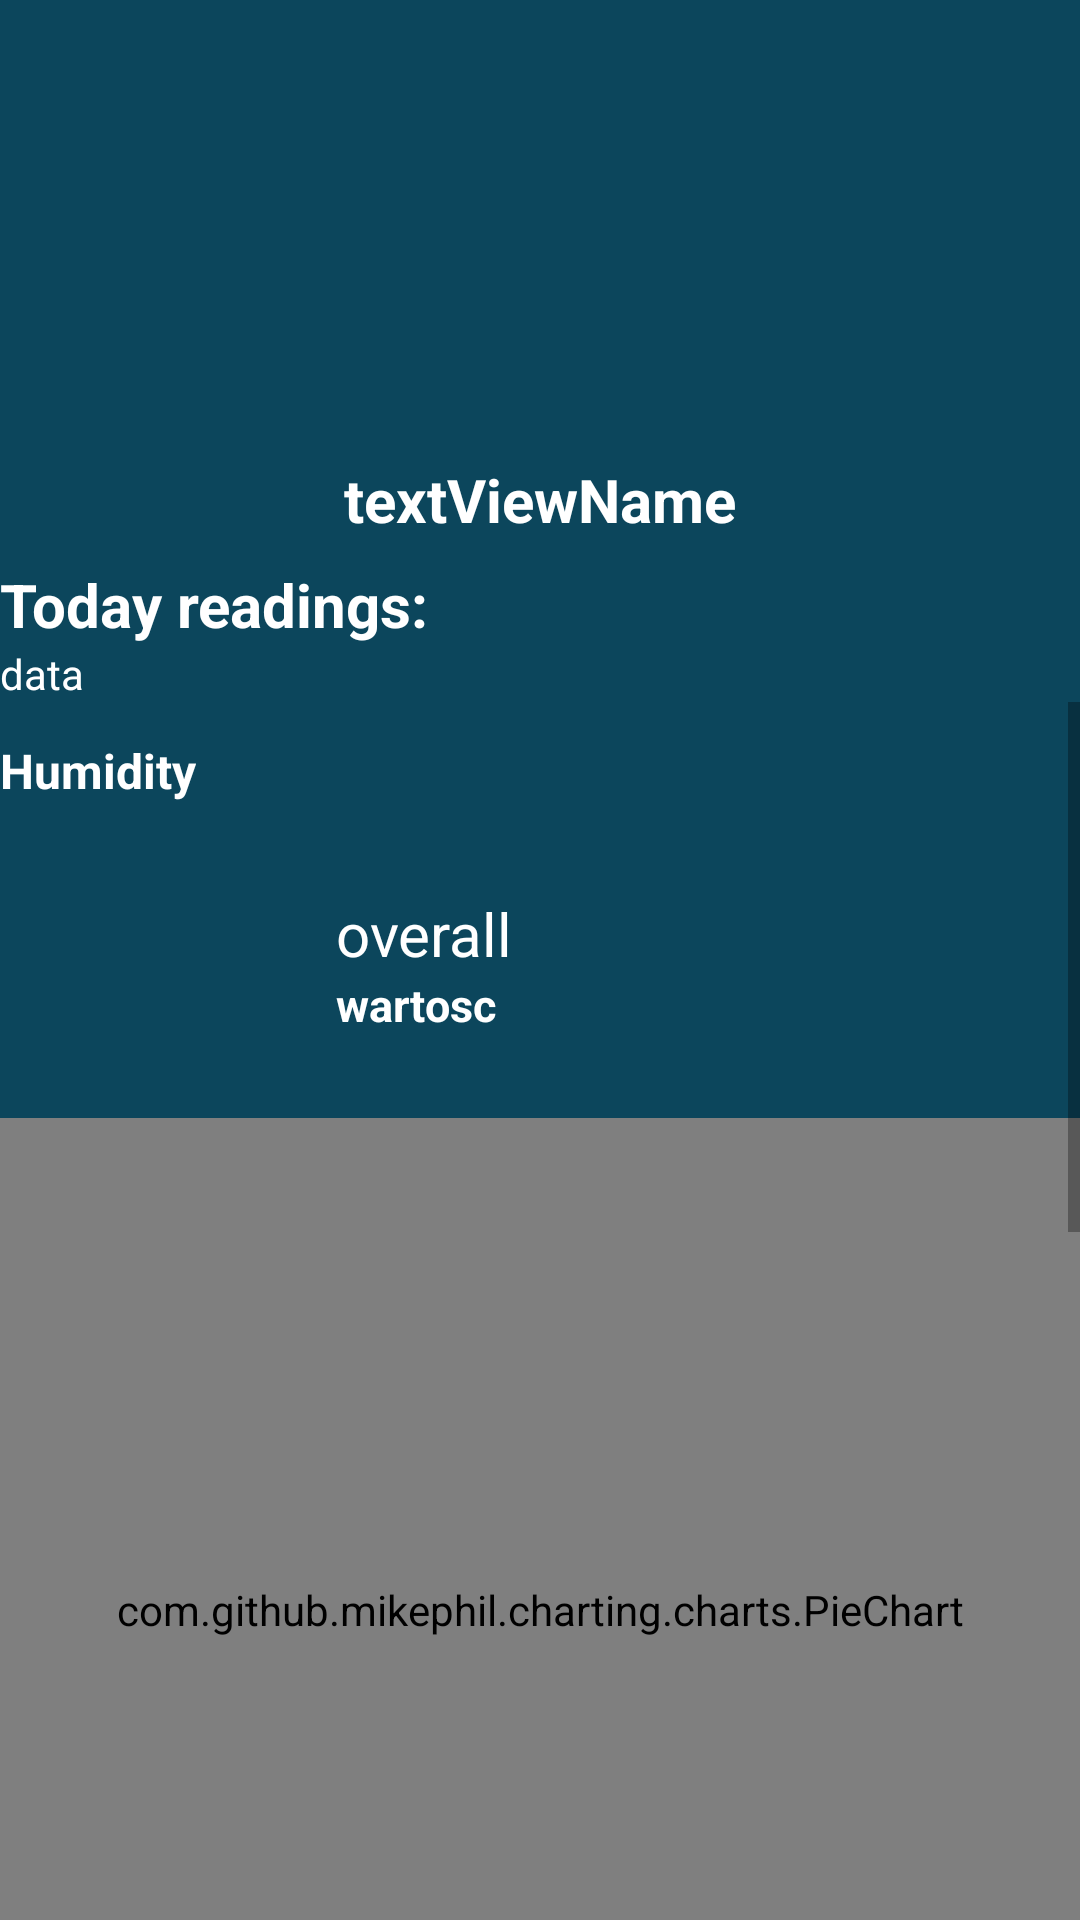

Reconstruct the res/layout file that produces this screen, plus the resources it refers to.
<!-- AndroidManifest.xml: application theme AppTheme -->
<!-- res/layout/activity_single_sensor.xml -->
<?xml version="1.0" encoding="utf-8"?>
<LinearLayout xmlns:android="http://schemas.android.com/apk/res/android"
    xmlns:app="http://schemas.android.com/apk/res-auto"
    xmlns:tools="http://schemas.android.com/tools"
    android:layout_width="match_parent"
    android:layout_height="match_parent"
    android:background="@color/colorPrimaryDark"
    android:orientation="vertical"
    tools:context=".com.example.tonio.activities.SingleSensorActivity">


    <ImageView
        android:id="@+id/roomImage"
        android:layout_width="match_parent"
        android:layout_height="153dp"
        tools:layout_editor_absoluteX="0dp"
        tools:layout_editor_absoluteY="0dp"
        android:paddingTop="10dp"
        android:paddingBottom="10dp"
        android:paddingRight="10dp"
        android:paddingLeft="10dp"
        tools:srcCompat="@tools:sample/avatars" />

    <TextView
        android:id="@+id/nameOfSensor"
        android:layout_width="match_parent"
        android:textSize="20dp"
        android:textStyle="bold"
        android:textAlignment="center"
        android:layout_height="35dp"
        android:text="textViewName" />

    <TextView
        android:id="@+id/textView4"
        android:layout_width="match_parent"
        android:textStyle="bold"
        android:textSize="20dp"
        android:layout_height="wrap_content"
        android:text="Today readings:" />

    <TextView
        android:id="@+id/currentDate"
        android:layout_width="wrap_content"
        android:layout_height="wrap_content"
        android:text="data" />


    <ScrollView
        android:layout_width="match_parent"
        android:layout_height="wrap_content">

        <LinearLayout
            android:layout_width="match_parent"
            android:layout_height="wrap_content"
            android:orientation="vertical">

            <TextView
                android:id="@+id/noNeedToSet"
                android:layout_width="wrap_content"
                android:paddingTop="12dp"
                android:layout_height="wrap_content"
                android:textSize="16dp"
                android:textStyle="bold"
                android:layout_weight="1"
                android:text="Humidity" />

            <LinearLayout
                android:layout_width="match_parent"
                android:layout_height="wrap_content"
                android:orientation="horizontal"
                android:paddingTop="30dp">

                <ImageView
                    android:id="@+id/currentState"
                    android:layout_width="112dp"
                    android:layout_height="75dp"
                    tools:srcCompat="@tools:sample/avatars" />

                <LinearLayout
                    android:layout_width="match_parent"
                    android:layout_height="wrap_content"
                    android:orientation="vertical">


                    <TextView
                        android:id="@+id/overall"
                        android:layout_width="match_parent"
                        android:layout_height="wrap_content"
                        android:textSize="20dp"
                        android:text="overall" />

                    <TextView
                        android:id="@+id/currentValue"
                        android:layout_width="match_parent"
                        android:layout_height="wrap_content"
                        android:text="wartosc"
                        android:textSize="15dp"
                        android:textStyle="bold" />



                </LinearLayout>


            </LinearLayout>

            <com.github.mikephil.charting.charts.PieChart
                android:id="@+id/pieChartSingle"
                android:layout_width="match_parent"
                android:layout_height="328dp"/>

            <TextView
                android:id="@+id/noNeedToSet2"
                android:layout_width="wrap_content"
                android:paddingTop="12dp"
                android:layout_height="wrap_content"
                android:textSize="16dp"
                android:textStyle="bold"
                android:layout_weight="1"
                android:text="Temperature" />

            <LinearLayout
                android:layout_width="match_parent"
                android:layout_height="wrap_content"
                android:orientation="horizontal"
                android:paddingTop="30dp">

                <ImageView
                    android:id="@+id/currentState2"
                    android:layout_width="112dp"
                    android:layout_height="75dp"
                    tools:srcCompat="@tools:sample/avatars" />

                <LinearLayout
                    android:layout_width="match_parent"
                    android:layout_height="wrap_content"
                    android:orientation="vertical">


                    <TextView
                        android:id="@+id/overall2"
                        android:layout_width="match_parent"
                        android:layout_height="wrap_content"
                        android:textSize="20dp"
                        android:text="overall" />

                    <TextView
                        android:id="@+id/currentTemp"
                        android:layout_width="match_parent"
                        android:layout_height="wrap_content"
                        android:text="wartosc"
                        android:textSize="15dp"
                        android:textStyle="bold" />

                </LinearLayout>


            </LinearLayout>

            <com.github.mikephil.charting.charts.PieChart
                android:id="@+id/pieChartTemp"
                android:layout_width="match_parent"
                android:layout_height="328dp"/>

        </LinearLayout>

    </ScrollView>


</LinearLayout>
<!-- resources referenced by this layout -->
<resources>
  <color name="colorPrimaryDark">#0c465c</color>
  <style name="AppTheme" parent="Theme.AppCompat.Light.DarkActionBar">
          
          <item name="colorPrimary">@color/colorPrimary</item>
          <item name="colorPrimaryDark">@color/colorPrimaryDark</item>
          <item name="android:textColor">#ffffff</item>
          <item name="android:itemBackground">@color/colorPrimary</item>
          <item name="colorAccent">@color/colorAccent</item>
  
      </style>
  <color name="colorPrimary">#1C5970</color>
  <color name="colorAccent">#336D83</color>
</resources>
